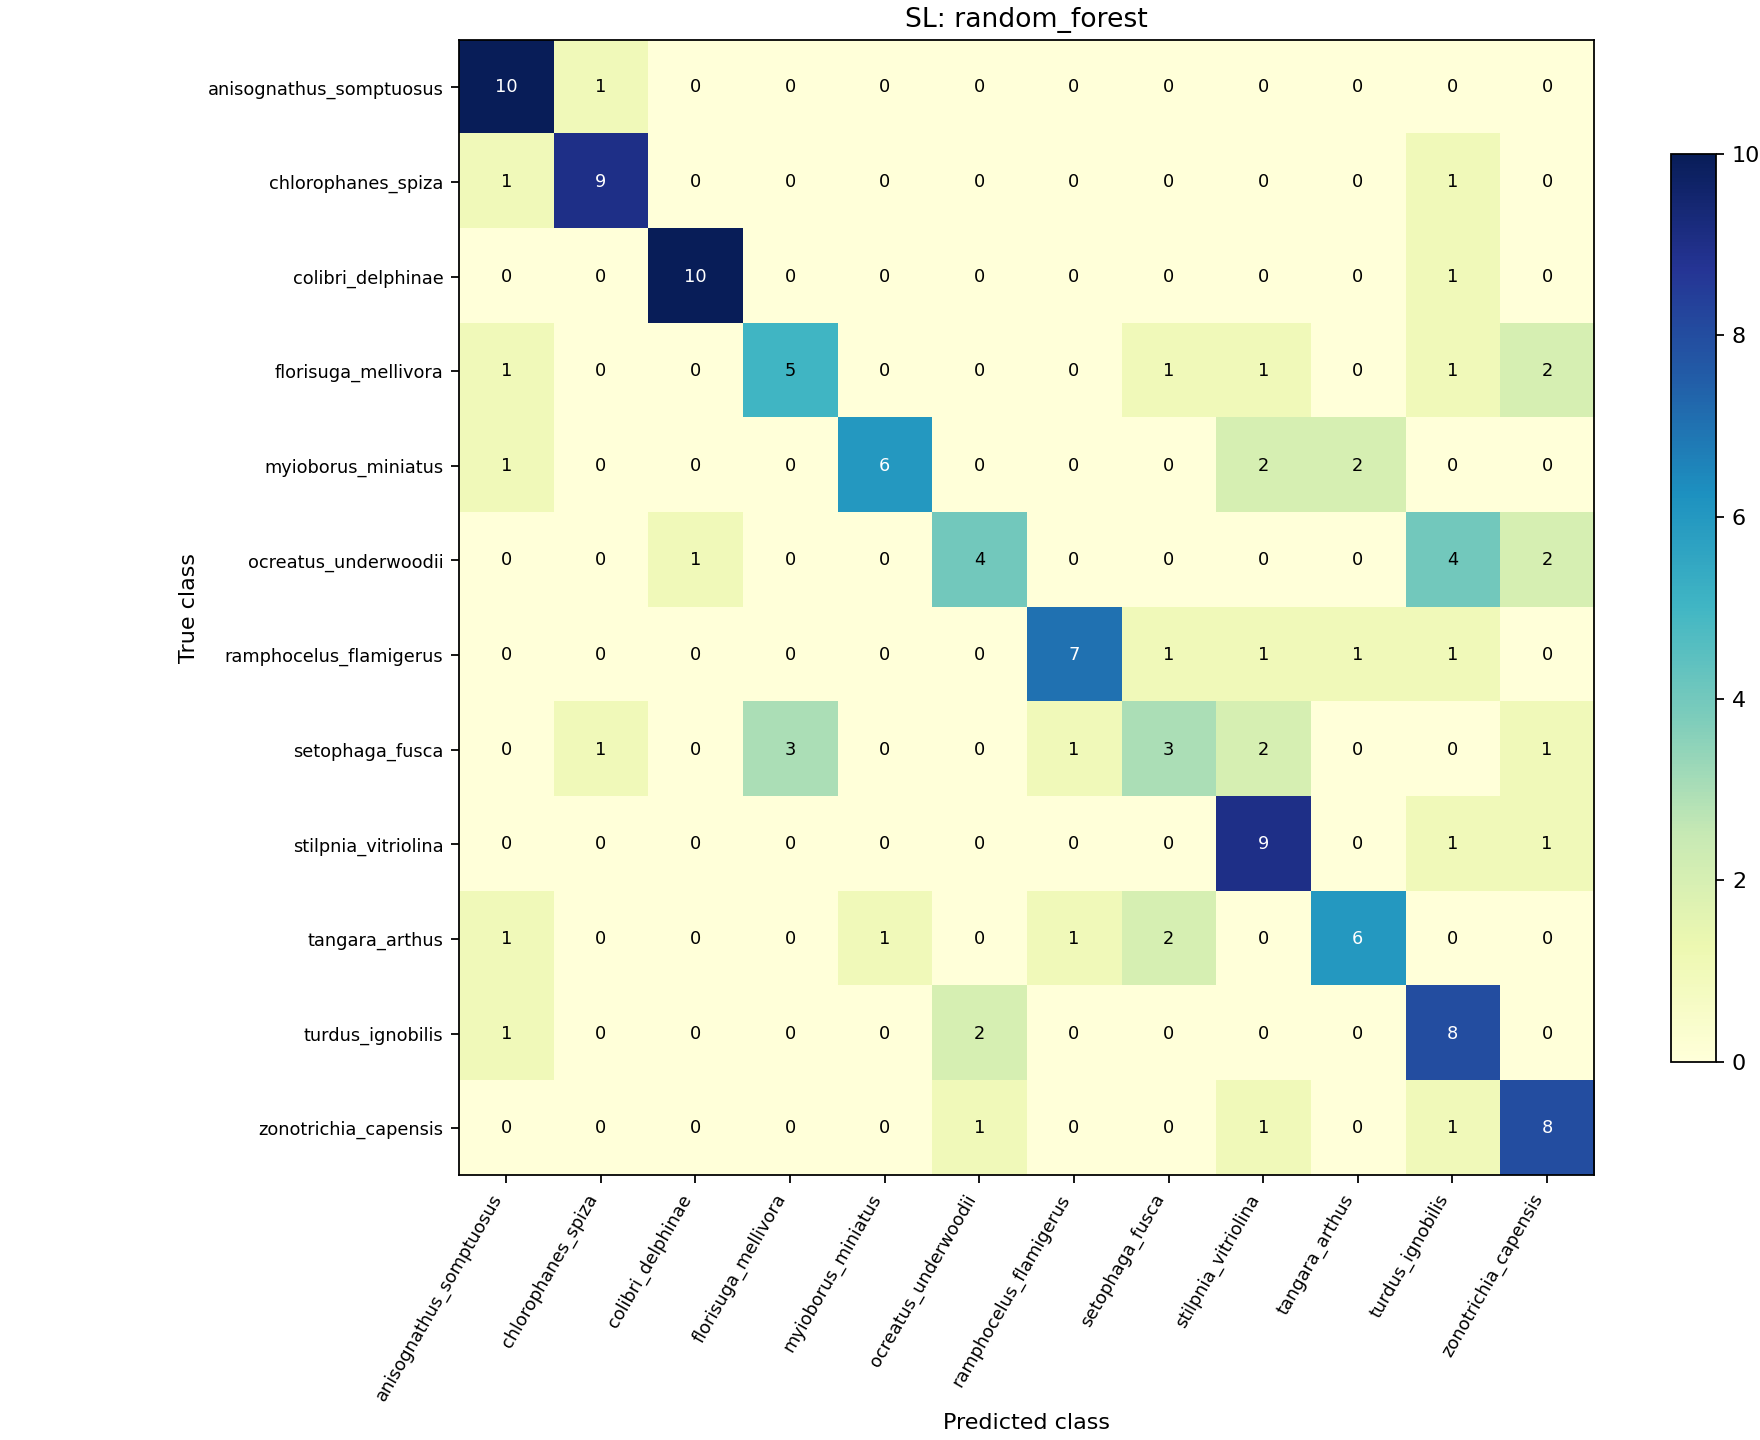

The data file committed next to this chart (first rows):
0, 1, 2, 3, 4, 5, 6, 7, 8, 9, 10, 11
10, 1, 0, 0, 0, 0, 0, 0, 0, 0, 0, 0
1, 9, 0, 0, 0, 0, 0, 0, 0, 0, 1, 0
0, 0, 10, 0, 0, 0, 0, 0, 0, 0, 1, 0
1, 0, 0, 5, 0, 0, 0, 1, 1, 0, 1, 2
1, 0, 0, 0, 6, 0, 0, 0, 2, 2, 0, 0
0, 0, 1, 0, 0, 4, 0, 0, 0, 0, 4, 2
0, 0, 0, 0, 0, 0, 7, 1, 1, 1, 1, 0
0, 1, 0, 3, 0, 0, 1, 3, 2, 0, 0, 1
0, 0, 0, 0, 0, 0, 0, 0, 9, 0, 1, 1
1, 0, 0, 0, 1, 0, 1, 2, 0, 6, 0, 0
1, 0, 0, 0, 0, 2, 0, 0, 0, 0, 8, 0
0, 0, 0, 0, 0, 1, 0, 0, 1, 0, 1, 8
